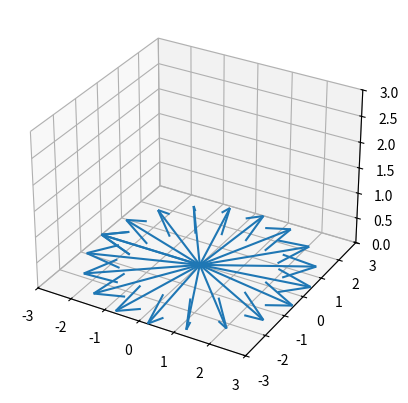

Generate this figure with matplotlib:
"""
[redacted]
Description: 3D vector plotting
"""
import math
import numpy             as np
import matplotlib.pyplot as plt
from numpy                import linalg
from mpl_toolkits.mplot3d import Axes3D 


fig = plt.figure()
ax = plt.axes(projection='3d')

#*---------- ----------
#*    3D vector plot  
#*---------- ----------
a = 0.5
m1 = np.array([[math.cos(a), 0, math.sin(a)], [0, 1, 0], [-math.sin(a), 0, math.cos(a)]])
m2 = np.array([[math.cos(a), -math.sin(a), 0], [math.sin(a), math.cos(a), 0], [0, 0, 1]])
x1 = np.array([0, 1.5, 0])
x2 = np.array([3, 0, 0])

y1= m1.dot(x1)
y2= m2.dot(x2)
print('y1 is....', y1)
print('y2 is....', y2)

# q1 = ax.quiver(0, 0, 0, x1[0], x1[1], x1[2]) #* draw vector x1
# q2 = ax.quiver(0, 0, 0, x2[0], x2[1], x2[2]) #* draw vector x2
# q3 = ax.quiver(0, 0, 0, y2[0], y2[1], y2[2])


#*---------- ----------
#*    3D vector plot  (rotaiton over 2pi)
#*---------- ----------
rg  = np.linspace(-np.pi, np.pi, 20)

for th in rg:
  mtx = np.array([[math.cos(th), -math.sin(th), 0], [math.sin(th), math.cos(th), 0], [0., 0, 1]])
  y= mtx.dot(x2)
  ax.quiver(0, 0, 0, y[0], y[1], y[2])


ax.set_xlim([-3, 3])
ax.set_ylim([-3, 3])
ax.set_zlim([0, 3])


plt.show()